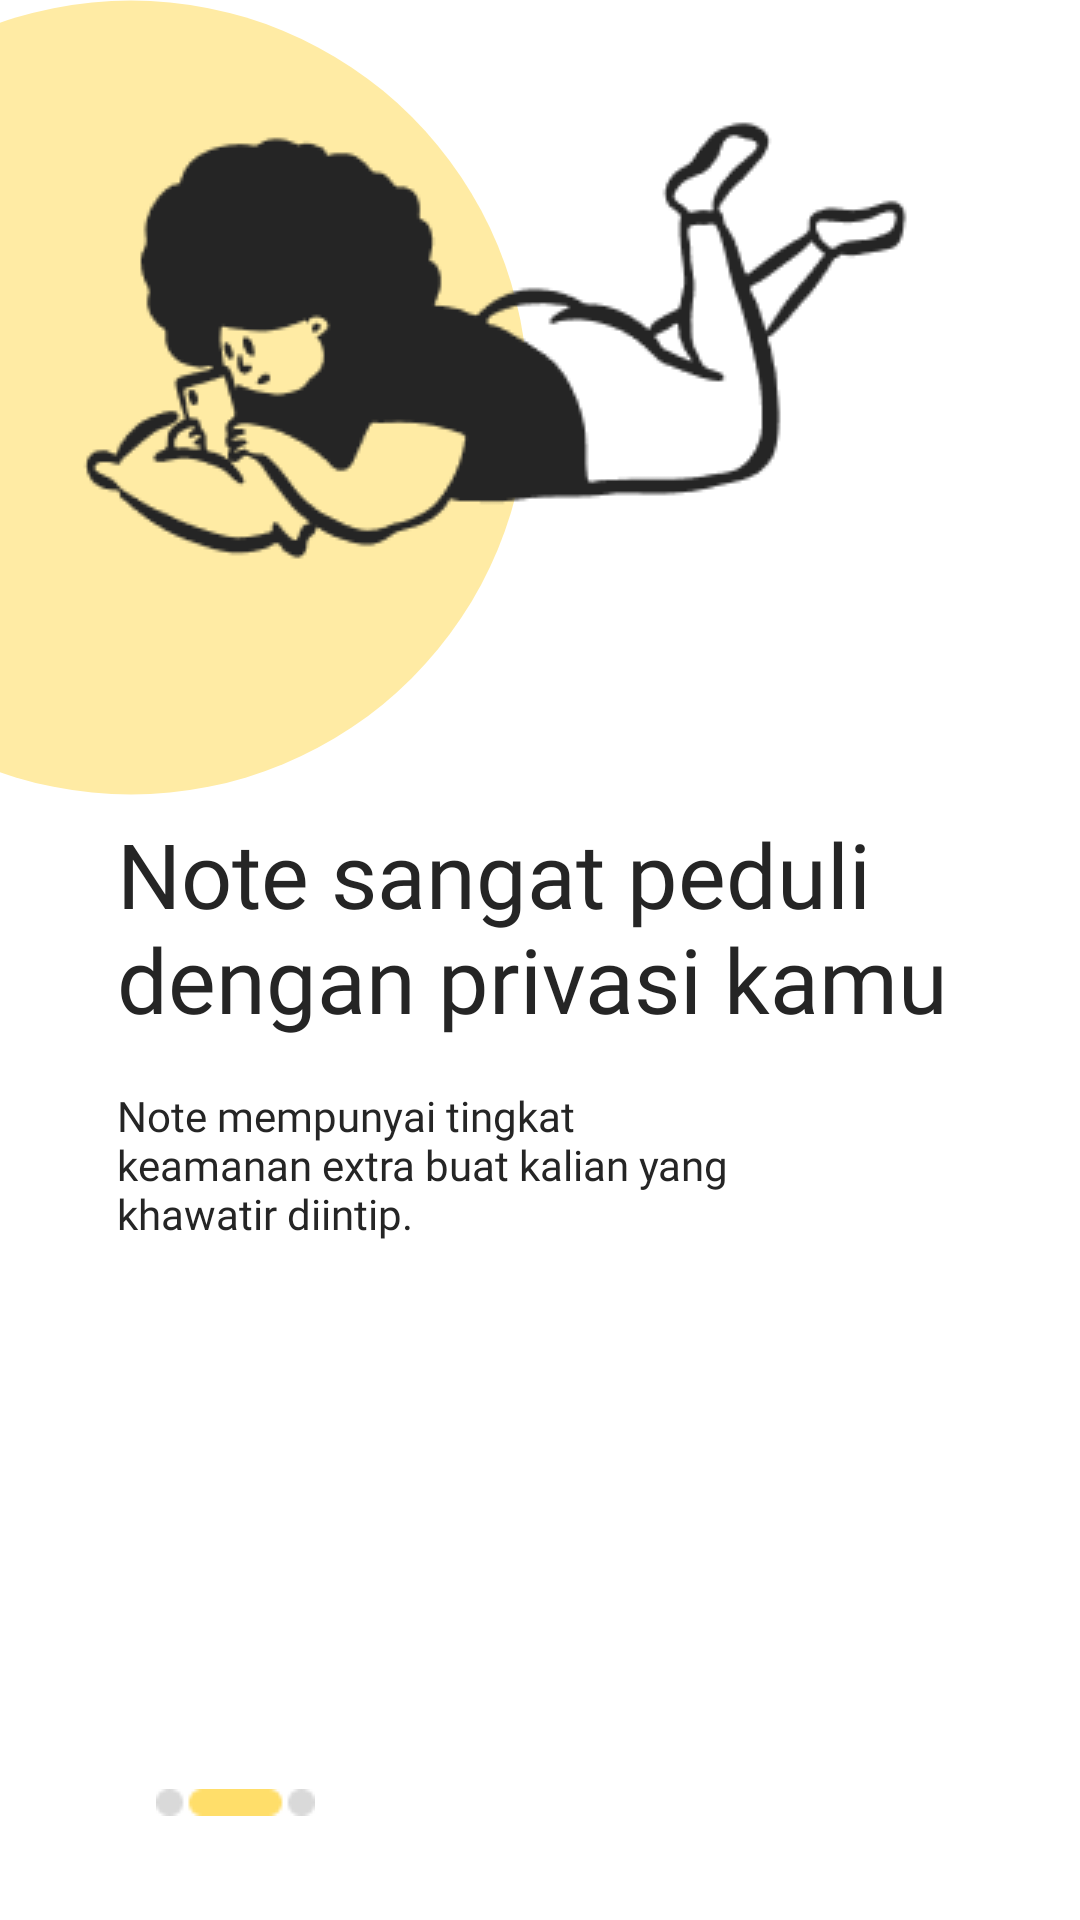

This screen was rendered from an Android layout file. Write that file and the resources it references.
<!-- AndroidManifest.xml: application theme Theme.UAS_AKB_IF2_10119084 -->
<!-- res/layout/activity_welcome2.xml -->
<?xml version="1.0" encoding="utf-8"?>
<androidx.constraintlayout.widget.ConstraintLayout xmlns:android="http://schemas.android.com/apk/res/android"
    android:layout_width="match_parent"
    android:layout_height="match_parent"
    xmlns:app="http://schemas.android.com/apk/res-auto"
    xmlns:tools="http://schemas.android.com/tools"
    >

    <ImageView
        android:id="@+id/imageView4"
        android:layout_width="wrap_content"
        android:layout_height="wrap_content"
        android:layout_marginEnd="184dp"
        android:src="@drawable/circle"
        app:layout_constraintEnd_toEndOf="parent"
        tools:ignore="MissingConstraints"
        tools:layout_editor_absoluteY="-23dp" />

    <ImageView
        android:id="@+id/imageView3"
        android:layout_width="wrap_content"
        android:layout_height="wrap_content"
        android:layout_marginStart="106dp"
        android:src="@drawable/welcome2"
        app:layout_constraintEnd_toEndOf="parent"
        app:layout_constraintHorizontal_bias="0.0"
        app:layout_constraintStart_toStartOf="@+id/imageView4"
        tools:ignore="MissingConstraints"
        tools:layout_editor_absoluteY="147dp" />

    <TextView
        android:id="@+id/textView"
        android:layout_width="285dp"
        android:layout_height="wrap_content"
        android:layout_marginStart="25dp"
        android:layout_marginTop="54dp"
        android:fontFamily="@font/montserrat_semibold"
        android:text="Note sangat peduli dengan privasi kamu"
        android:textColor="@color/black"
        android:textSize="30dp"
        app:layout_constraintEnd_toEndOf="parent"
        app:layout_constraintHorizontal_bias="0.277"
        app:layout_constraintStart_toStartOf="parent"
        app:layout_constraintTop_toBottomOf="@+id/imageView3"
        tools:ignore="MissingConstraints" />

    <TextView
        android:id="@+id/textView2"
        android:layout_width="216dp"
        android:layout_height="wrap_content"
        android:layout_marginTop="16dp"
        android:fontFamily="@font/quicksand_medium"
        android:text="Note mempunyai tingkat keamanan extra buat kalian yang khawatir diintip."
        android:textColor="@color/black"
        android:textSize="14dp"
        app:layout_constraintEnd_toEndOf="parent"
        app:layout_constraintHorizontal_bias="0.271"
        app:layout_constraintStart_toStartOf="parent"
        app:layout_constraintTop_toBottomOf="@+id/textView" />

    <ImageView
        android:layout_width="wrap_content"
        android:layout_height="wrap_content"
        android:layout_marginStart="52dp"
        android:src="@drawable/crc2"
        app:layout_constraintBottom_toBottomOf="parent"
        app:layout_constraintStart_toStartOf="parent"
        app:layout_constraintTop_toBottomOf="@+id/textView2"
        app:layout_constraintVertical_bias="0.84"
        tools:ignore="MissingConstraints" />

</androidx.constraintlayout.widget.ConstraintLayout>
<!-- resources referenced by this layout -->
<resources>
  <color name="black">#252525</color>
  <!-- drawable circle (drawable) -->
  <?xml version="1.0" encoding="utf-8"?>
  <shape
      xmlns:android="http://schemas.android.com/apk/res/android"
      android:shape="oval">
  
      <solid
          android:color="#FFEBA4"
          />
  
      <size
          android:width="265dp"
          android:height="265dp"/>
  </shape>
  <!-- drawable crc2: png bitmap (drawable, 397 bytes) -->
  <!-- drawable welcome2: png bitmap (drawable, 8711 bytes) -->
  <style name="Theme.UAS_AKB_IF2_10119084" parent="Theme.MaterialComponents.DayNight.NoActionBar">
          
          <item name="colorPrimary">@color/kuning_langsat</item>
          <item name="colorPrimaryVariant">@color/kuning_langsat</item>
          <item name="colorOnPrimary">@color/white</item>
          
          <item name="colorSecondary">@color/teal_200</item>
          <item name="colorSecondaryVariant">@color/teal_700</item>
          <item name="colorOnSecondary">@color/black</item>
          
          <item name="android:statusBarColor" tools:targetApi="l">?attr/colorPrimaryVariant</item>
          
      </style>
  <color name="kuning_langsat">#FFDE6A</color>
  <color name="white">#FFFFFFFF</color>
  <color name="teal_200">#FF03DAC5</color>
  <color name="teal_700">#FF018786</color>
</resources>
